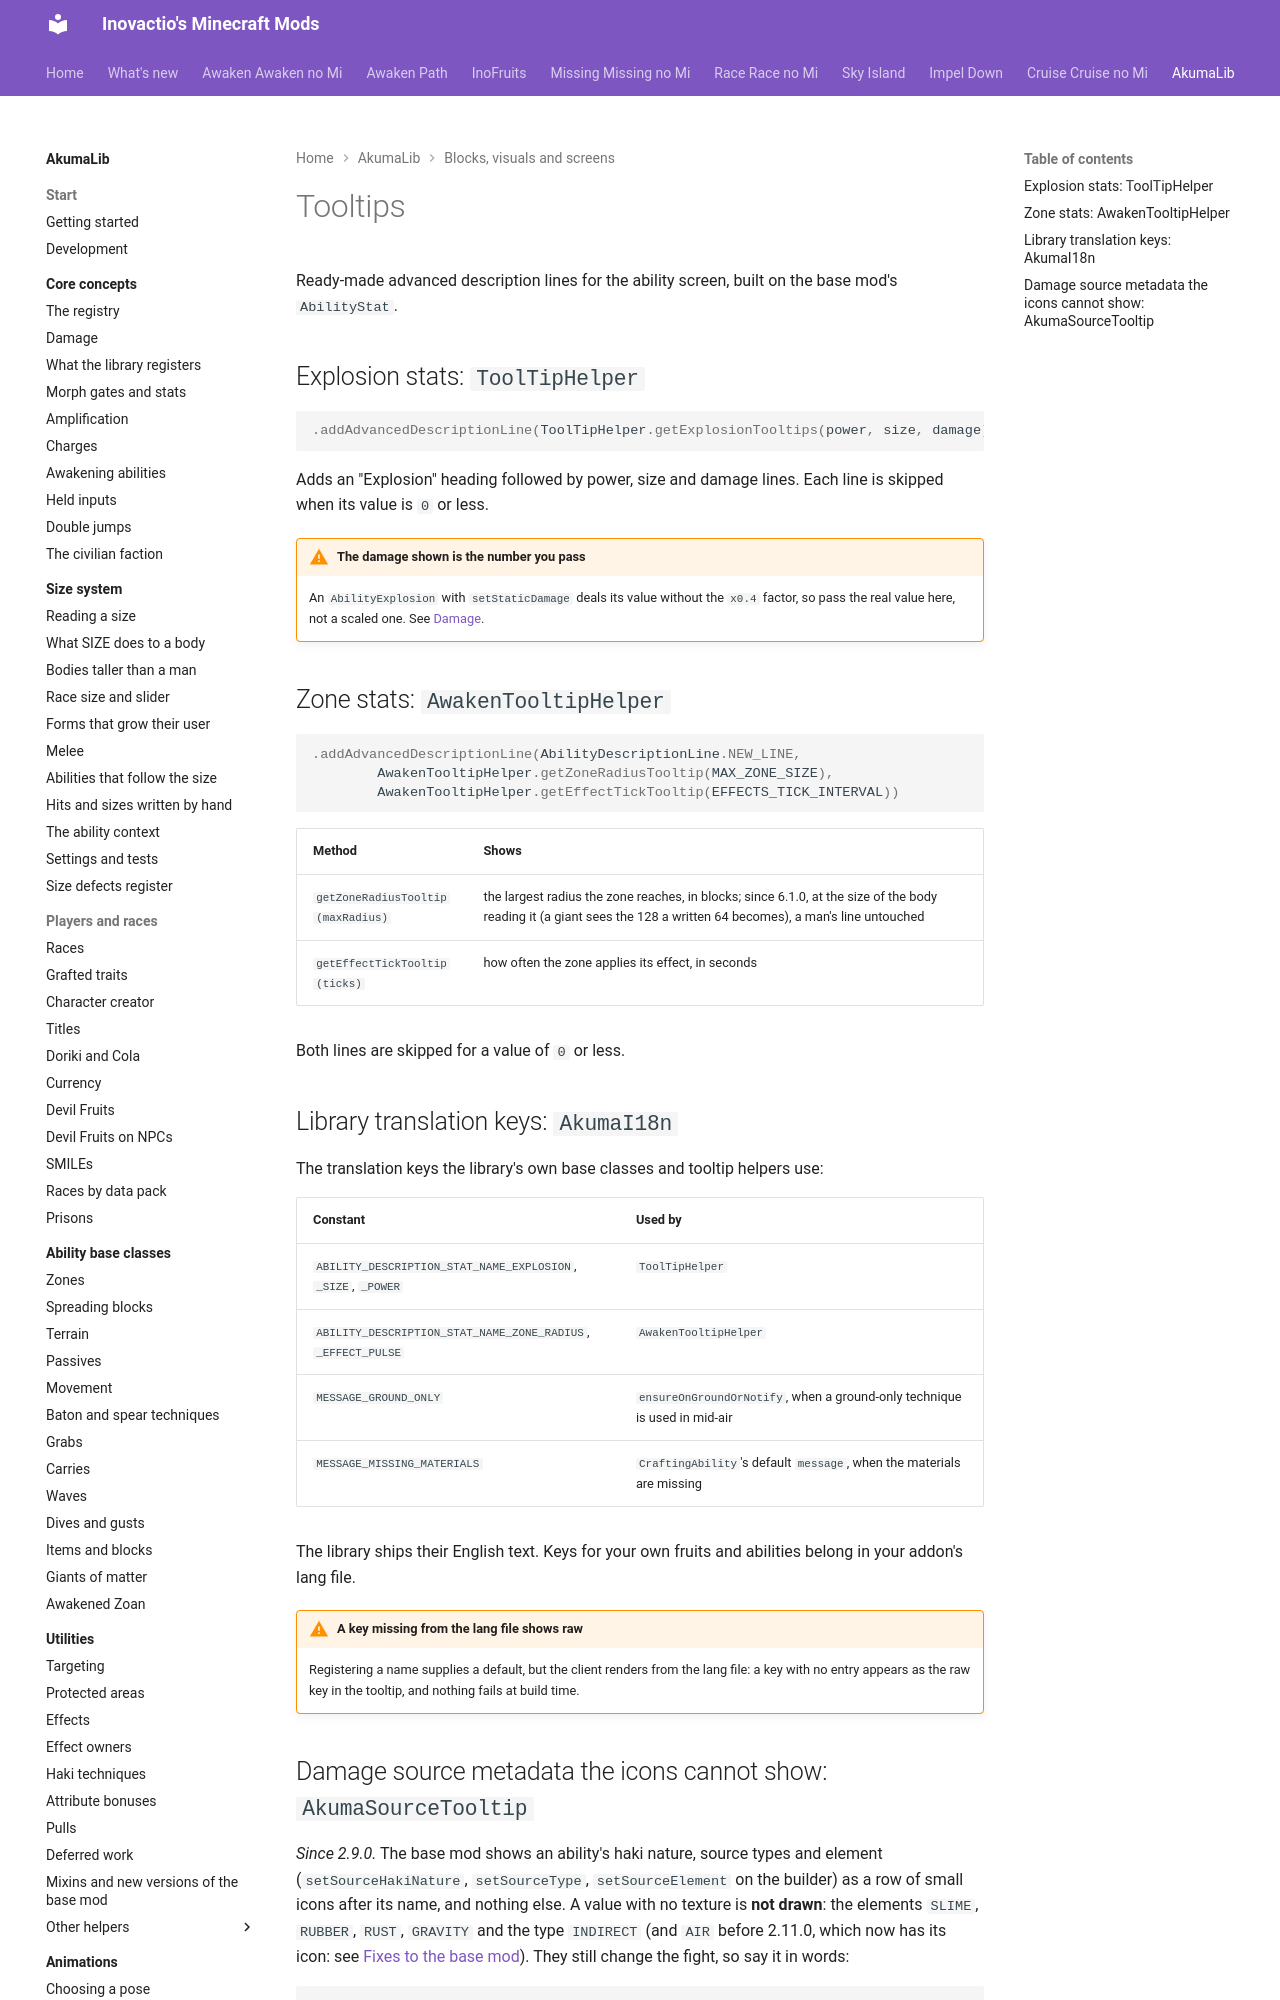

repository: Inovactio/inovactio.github.io · page: akumalib/utilities/tooltips/index.html · generator: mkdocs

# Tooltips

Ready-made advanced description lines for the ability screen, built on the base mod's `AbilityStat`.

## Explosion stats: `ToolTipHelper`

```java
.addAdvancedDescriptionLine(ToolTipHelper.getExplosionTooltips(power, size, damage))
```

Adds an "Explosion" heading followed by power, size and damage lines. Each line is skipped when its value is `0` or less.

!!! warning "The damage shown is the number you pass"
    An `AbilityExplosion` with `setStaticDamage` deals its value without the `x0.4` factor, so pass the real value here, not a scaled one. See [Damage](../core-concepts/damage.md#sources-the-factor-does-not-touch).

## Zone stats: `AwakenTooltipHelper`

```java
.addAdvancedDescriptionLine(AbilityDescriptionLine.NEW_LINE,
        AwakenTooltipHelper.getZoneRadiusTooltip(MAX_ZONE_SIZE),
        AwakenTooltipHelper.getEffectTickTooltip(EFFECTS_TICK_INTERVAL))
```

| Method | Shows |
|---|---|
| `getZoneRadiusTooltip(maxRadius)` | the largest radius the zone reaches, in blocks; since 6.1.0, at the size of the body reading it (a giant sees the 128 a written 64 becomes), a man's line untouched |
| `getEffectTickTooltip(ticks)` | how often the zone applies its effect, in seconds |

Both lines are skipped for a value of `0` or less.
